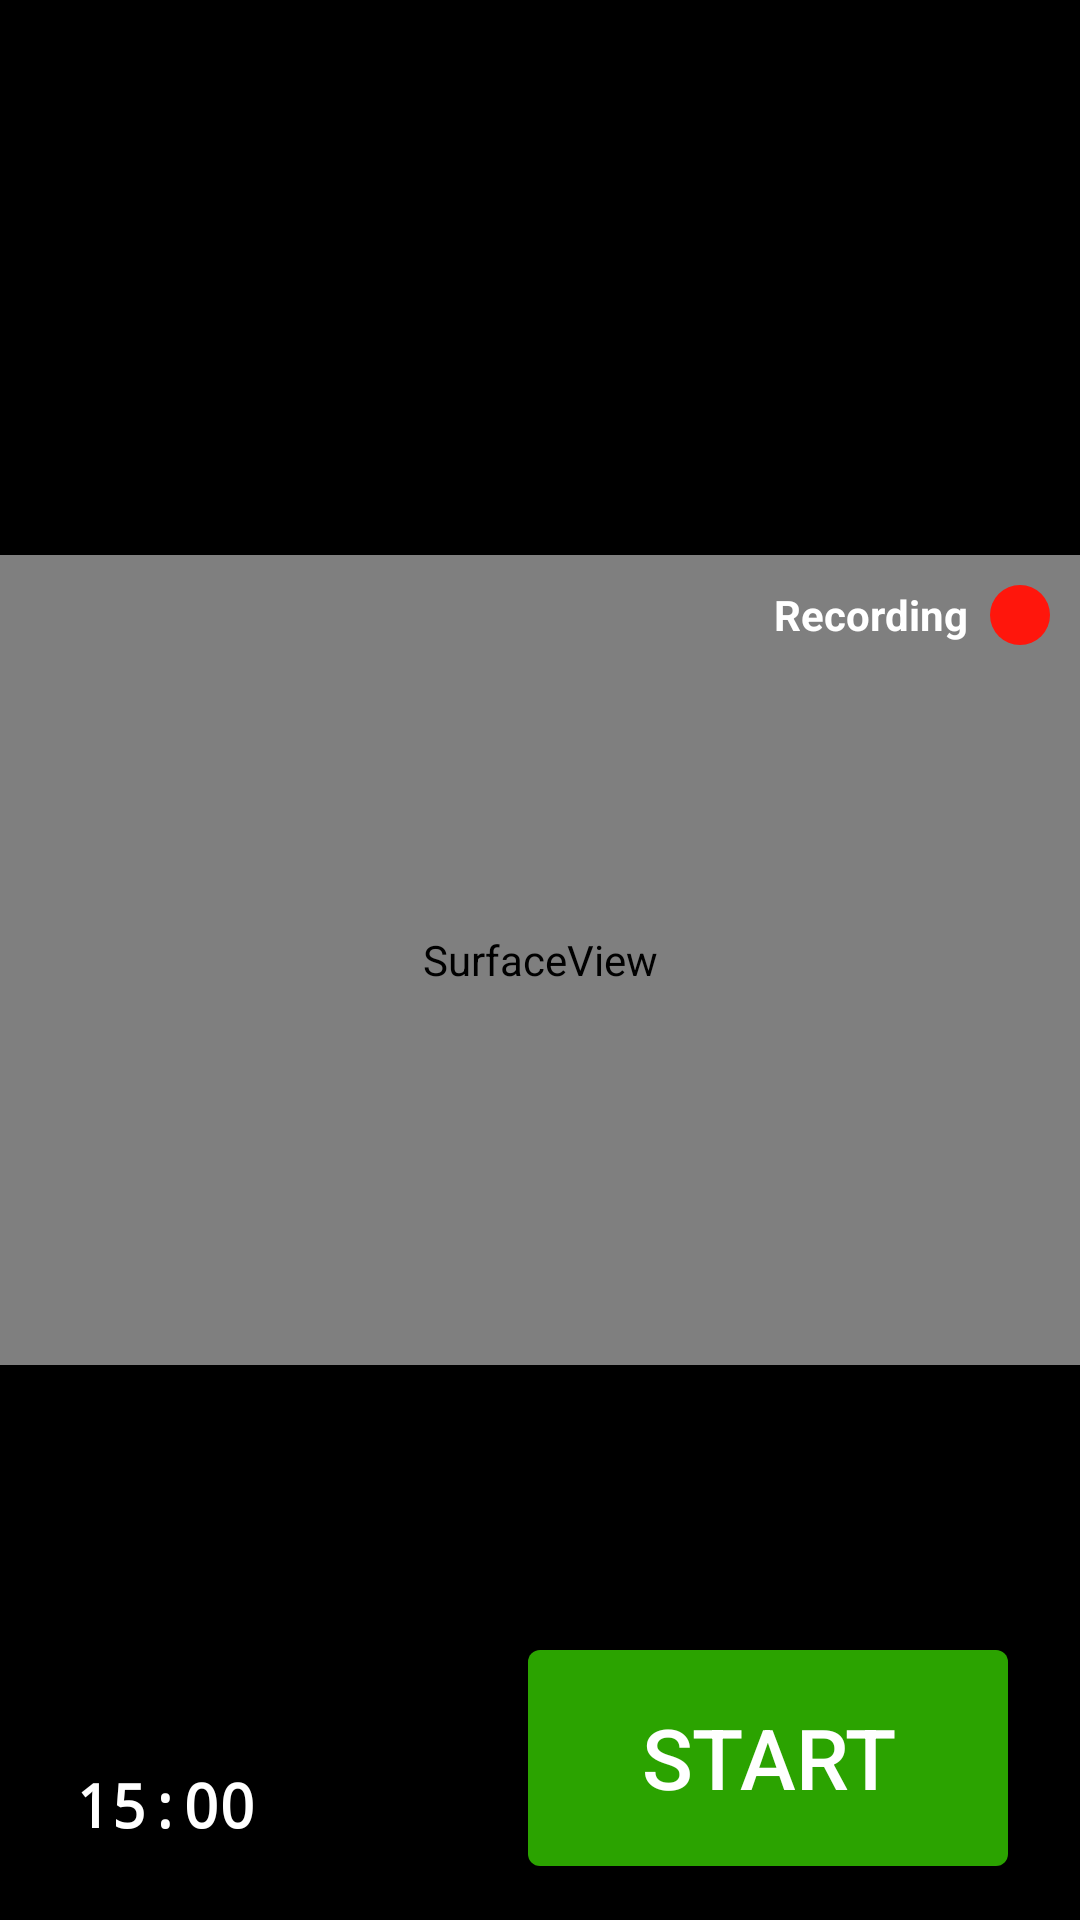

Layout XML and referenced resources for this Android screen:
<!-- AndroidManifest.xml: application theme Theme.RecordTheseHands -->
<!-- res/layout/activity_record.xml -->
<?xml version="1.0" encoding="utf-8"?>
<androidx.constraintlayout.widget.ConstraintLayout xmlns:android="http://schemas.android.com/apk/res/android"
    xmlns:app="http://schemas.android.com/apk/res-auto"
    xmlns:tools="http://schemas.android.com/tools"
    android:id="@+id/main_root"
    android:layout_width="match_parent"
    android:layout_height="match_parent"
    android:background="#000000"
    tools:context=".recording.RecordingActivity">

    <androidx.constraintlayout.widget.ConstraintLayout
        android:id="@+id/aspectRatioConstraint"
        android:layout_width="0dp"
        android:layout_height="0dp"
        android:gravity="center"
        android:layout_marginTop="100dp"
        android:layout_marginBottom="100dp"
        android:layout_marginStart="-400dp"
        app:layout_constraintBottom_toBottomOf="parent"
        app:layout_constraintDimensionRatio="H,4:3"
        app:layout_constraintEnd_toEndOf="@id/sessionPager"
        app:layout_constraintStart_toStartOf="parent"
        app:layout_constraintTop_toTopOf="parent" >

        <view
            android:id="@+id/cameraPreview"
            class="android.view.SurfaceView"
            android:layout_width="0dp"
            android:layout_height="0dp"
            android:gravity="center_vertical"
            app:layout_constraintBottom_toBottomOf="parent"
            app:layout_constraintEnd_toEndOf="parent"
            app:layout_constraintHorizontal_bias="0.0"
            app:layout_constraintStart_toStartOf="parent"
            app:layout_constraintTop_toTopOf="parent"
            app:layout_constraintVertical_bias="0.0" />
    </androidx.constraintlayout.widget.ConstraintLayout>

    <androidx.viewpager2.widget.ViewPager2
        android:id="@+id/sessionPager"
        android:layout_width="match_parent"
        android:layout_height="match_parent"
        android:clipToPadding="false"
        android:visibility="visible"
        app:layout_constraintBottom_toBottomOf="@id/aspectRatioConstraint"
        app:layout_constraintEnd_toEndOf="@id/aspectRatioConstraint"
        app:layout_constraintStart_toStartOf="@id/aspectRatioConstraint"
        app:layout_constraintTop_toTopOf="@id/aspectRatioConstraint" />

    <Button
        android:id="@+id/recordButton"
        android:layout_width="wrap_content"
        android:layout_height="wrap_content"
        android:clickable="true"
        android:layout_marginEnd="60dp"
        android:layout_marginBottom="30dp"
        android:scaleX="2"
        android:scaleY="2"
        android:text="Start"
        android:textSize="14sp"
        android:textColor="@android:color/white"
        app:backgroundTint="#2BA300"
        app:borderWidth="0dp"
        app:layout_constraintBottom_toBottomOf="parent"
        app:layout_constraintEnd_toEndOf="parent" />

    <Button
        android:id="@+id/restartButton"
        android:layout_width="wrap_content"
        android:layout_height="wrap_content"
        android:layout_marginEnd="60dp"
        android:layout_marginBottom="30dp"
        android:clickable="true"
        android:scaleX="2"
        android:scaleY="2"
        android:text="Mistake\nRestart"
        android:textSize="14sp"
        android:textColor="@android:color/white"
        android:visibility="gone"
        app:backgroundTint="#FF4444"
        app:borderWidth="0dp"
        app:layout_constraintBottom_toBottomOf="parent"
        app:layout_constraintEnd_toEndOf="parent" />

    <Button
        android:id="@+id/finishedButton"
        android:layout_width="wrap_content"
        android:layout_height="wrap_content"
        android:layout_marginEnd="60dp"
        android:layout_marginBottom="30dp"
        android:clickable="true"
        android:scaleX="2"
        android:scaleY="2"
        android:text="Finish"
        android:textSize="14sp"
        android:textColor="@android:color/white"
        android:visibility="gone"
        app:backgroundTint="#2222FF"
        app:borderWidth="0dp"
        app:layout_constraintBottom_toBottomOf="parent"
        app:layout_constraintEnd_toEndOf="parent" />

    <TextView
        android:id="@+id/timerLabel"
        android:layout_width="wrap_content"
        android:layout_height="wrap_content"
        android:layout_marginStart="15dp"
        android:layout_marginBottom="15dp"
        android:background="@drawable/rounded_corners_translucent"
        android:fontFamily="monospace"
        android:padding="10dp"
        android:text="15:00"
        android:textAlignment="viewEnd"
        android:textColor="@color/white"
        android:textSize="20sp"
        android:textStyle="bold"
        app:layout_constraintBottom_toBottomOf="parent"
        app:layout_constraintStart_toStartOf="parent" />

    <TextView
        android:id="@+id/recordingLight"
        android:layout_width="100dp"
        android:layout_height="20dp"
        android:layout_marginTop="10dp"
        android:layout_marginEnd="10dp"
        android:gravity="center"
        android:text="Recording"
        android:textColor="@android:color/white"
        android:textStyle="bold"
        android:drawableRight="@drawable/recording_light"
        app:layout_constraintEnd_toEndOf="@id/aspectRatioConstraint"
        app:layout_constraintTop_toTopOf="@id/aspectRatioConstraint" />

    <TextView
        android:id="@+id/goText"
        android:layout_width="150dp"
        android:layout_height="100dp"
        android:layout_marginTop="0dp"
        android:layout_marginBottom="0dp"
        android:layout_marginStart="0dp"
        android:layout_marginEnd="0dp"
        android:gravity="center"
        android:visibility="gone"
        android:text="GO!"
        android:textColor="@android:color/black"
        android:background="@android:color/white"
        android:textSize="50sp"
        android:textStyle="bold"
        app:layout_constraintStart_toStartOf="parent"
        app:layout_constraintEnd_toEndOf="parent"
        app:layout_constraintBottom_toBottomOf="parent"
        app:layout_constraintTop_toTopOf="parent" />

</androidx.constraintlayout.widget.ConstraintLayout>
<!-- resources referenced by this layout -->
<resources>
  <color name="white">#FFFFFFFF</color>
  <!-- drawable recording_light (drawable) -->
  <?xml version="1.0" encoding="UTF-8"?>
  <shape xmlns:android="http://schemas.android.com/apk/res/android" android:shape="oval" android:id="@+id/recordingLight">
  
      <size
          android:width="20dp"
          android:height="20dp"
          />
      <solid android:color="#ff160c" />
  </shape>
  
  
  <!-- drawable rounded_corners_translucent (drawable) -->
  <?xml version="1.0" encoding="utf-8"?>
  <shape xmlns:android="http://schemas.android.com/apk/res/android">
      <solid android:color="#A9000000" />
      <corners android:radius="14dp" />
  </shape>
  <style name="Theme.RecordTheseHands" parent="Theme.MaterialComponents.DayNight.DarkActionBar">
          
          <item name="colorPrimary">@color/purple_500</item>
          <item name="colorPrimaryVariant">@color/purple_700</item>
          <item name="colorOnPrimary">@color/white</item>
          
          <item name="colorSecondary">@color/teal_200</item>
          <item name="colorSecondaryVariant">@color/teal_700</item>
          <item name="colorOnSecondary">@color/black</item>
          
          <item name="android:statusBarColor" tools:targetApi="l">?attr/colorPrimaryVariant</item>
          
      </style>
  <color name="purple_500">#FF6200EE</color>
  <color name="purple_700">#FF3700B3</color>
  <color name="teal_200">#FF03DAC5</color>
  <color name="teal_700">#FF018786</color>
  <color name="black">#FF000000</color>
</resources>
